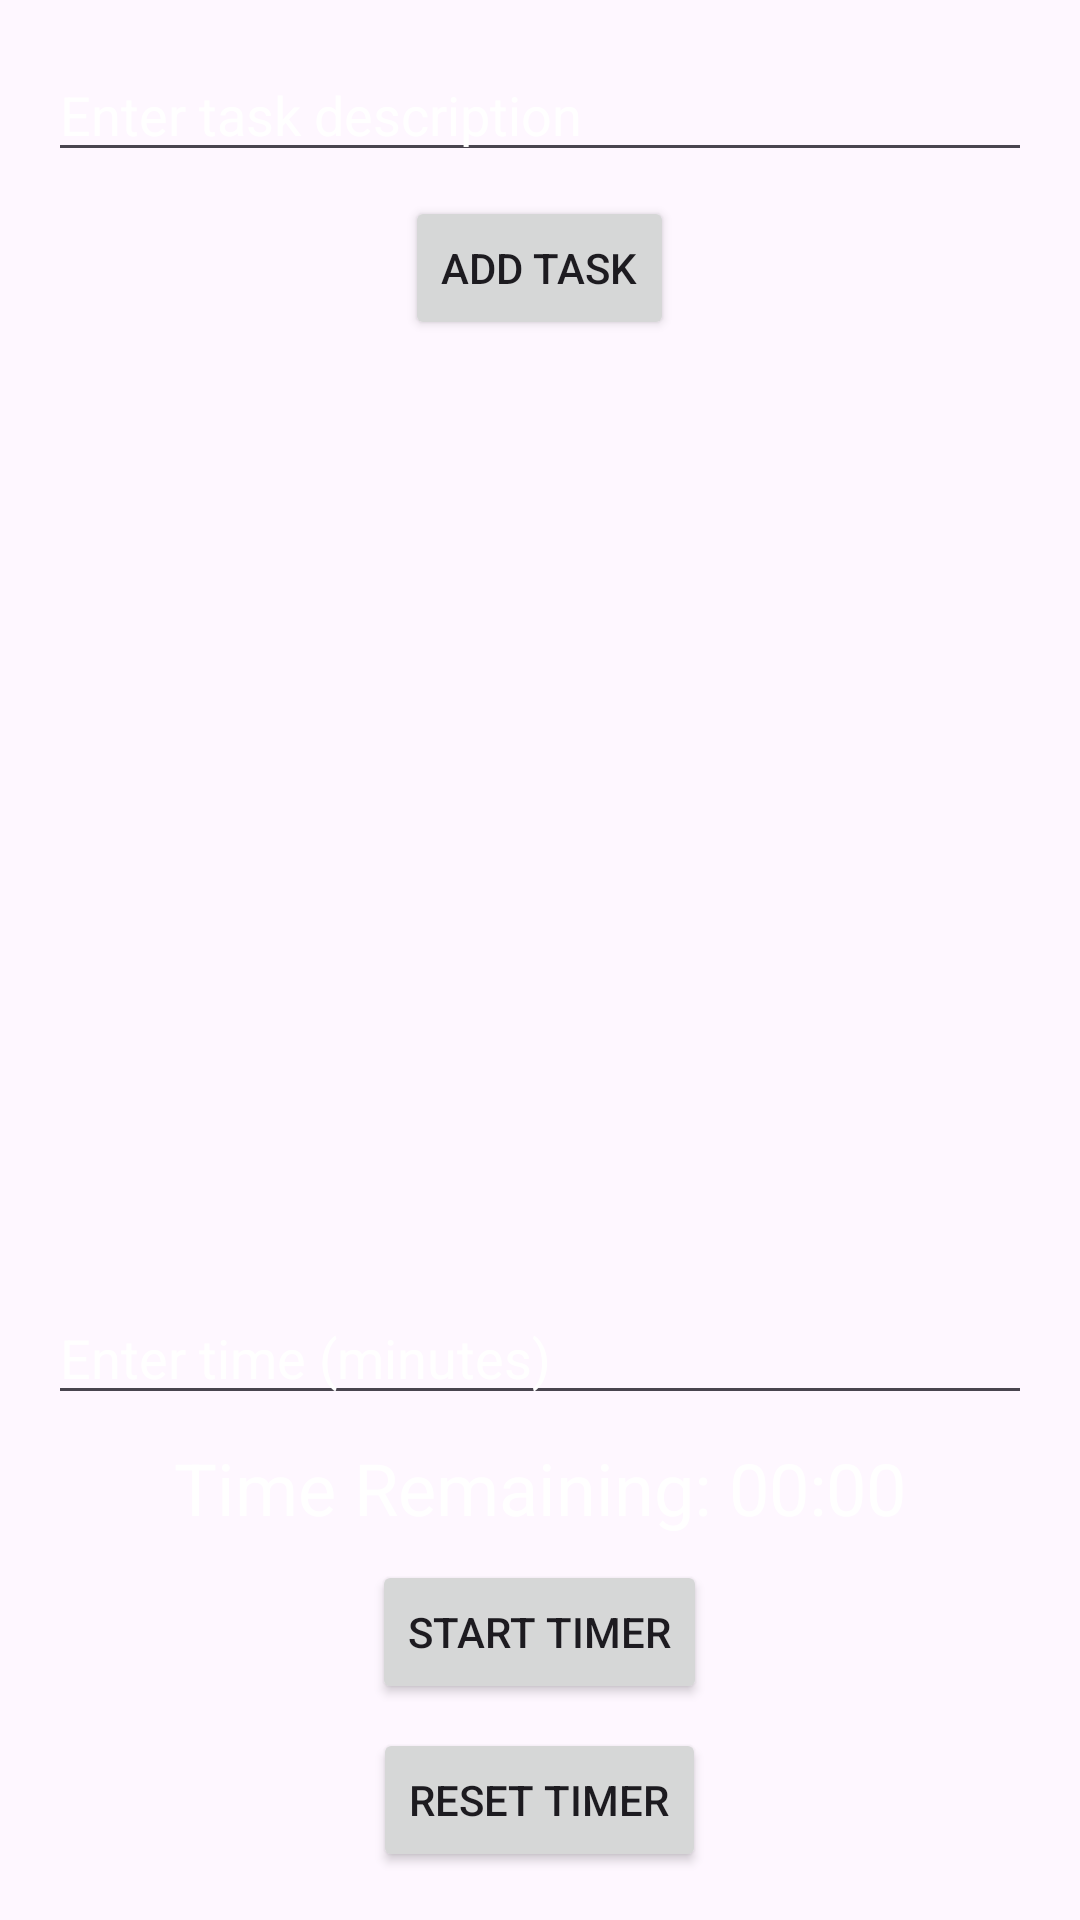

Layout XML and referenced resources for this Android screen:
<!-- AndroidManifest.xml: application theme Theme.Tdo -->
<!-- res/layout/activity_home.xml -->
<LinearLayout xmlns:android="http://schemas.android.com/apk/res/android"
    android:layout_width="match_parent"
    android:layout_height="match_parent"
    android:orientation="vertical"
    android:padding="16dp"
    android:background="@drawable/background"> 

    
    <EditText
        android:id="@+id/task_input"
        android:layout_width="match_parent"
        android:layout_height="wrap_content"
        android:hint="Enter task description"
        android:textColor="@color/white"
        android:textColorHint="@color/white"
        android:layout_marginBottom="8dp" />

    <Button
        android:id="@+id/btn_save_task"
        android:layout_width="wrap_content"
        android:layout_height="wrap_content"
        android:text="Add Task"
        android:layout_gravity="center" />

    
    <androidx.recyclerview.widget.RecyclerView
        android:id="@+id/task_recycler_view"
        android:layout_width="match_parent"
        android:layout_height="0dp"
        android:layout_weight="1"
        android:layout_marginTop="24sp" />

    
    <EditText
        android:id="@+id/time_input"
        android:layout_width="match_parent"
        android:layout_height="wrap_content"
        android:textColor="@color/white"
        android:textColorHint="@color/white"
        android:hint="Enter time (minutes)"
        android:layout_marginBottom="8dp" />

    
    <TextView
        android:id="@+id/timer_display"
        android:layout_width="match_parent"
        android:layout_height="wrap_content"
        android:text="Time Remaining: 00:00"
        android:gravity="center"
        android:textColor="@color/white"
        android:textSize="24sp"
        android:layout_marginBottom="8dp" />

    <Button
        android:id="@+id/btn_start_pause_timer"
        android:layout_width="wrap_content"
        android:layout_height="wrap_content"
        android:text="Start Timer"
        android:layout_gravity="center" />

    <Button
        android:id="@+id/btn_reset_timer"
        android:layout_width="wrap_content"
        android:layout_height="wrap_content"
        android:text="Reset Timer"
        android:layout_gravity="center"
        android:layout_marginTop="8dp" />
</LinearLayout>
<!-- resources referenced by this layout -->
<resources>
  <color name="white">#FFFFFF</color>
  <style name="Theme.Tdo" parent="Base.Theme.Tdo" />
  <style name="Base.Theme.Tdo" parent="Theme.Material3.DayNight.NoActionBar">
          
          
      </style>
</resources>
